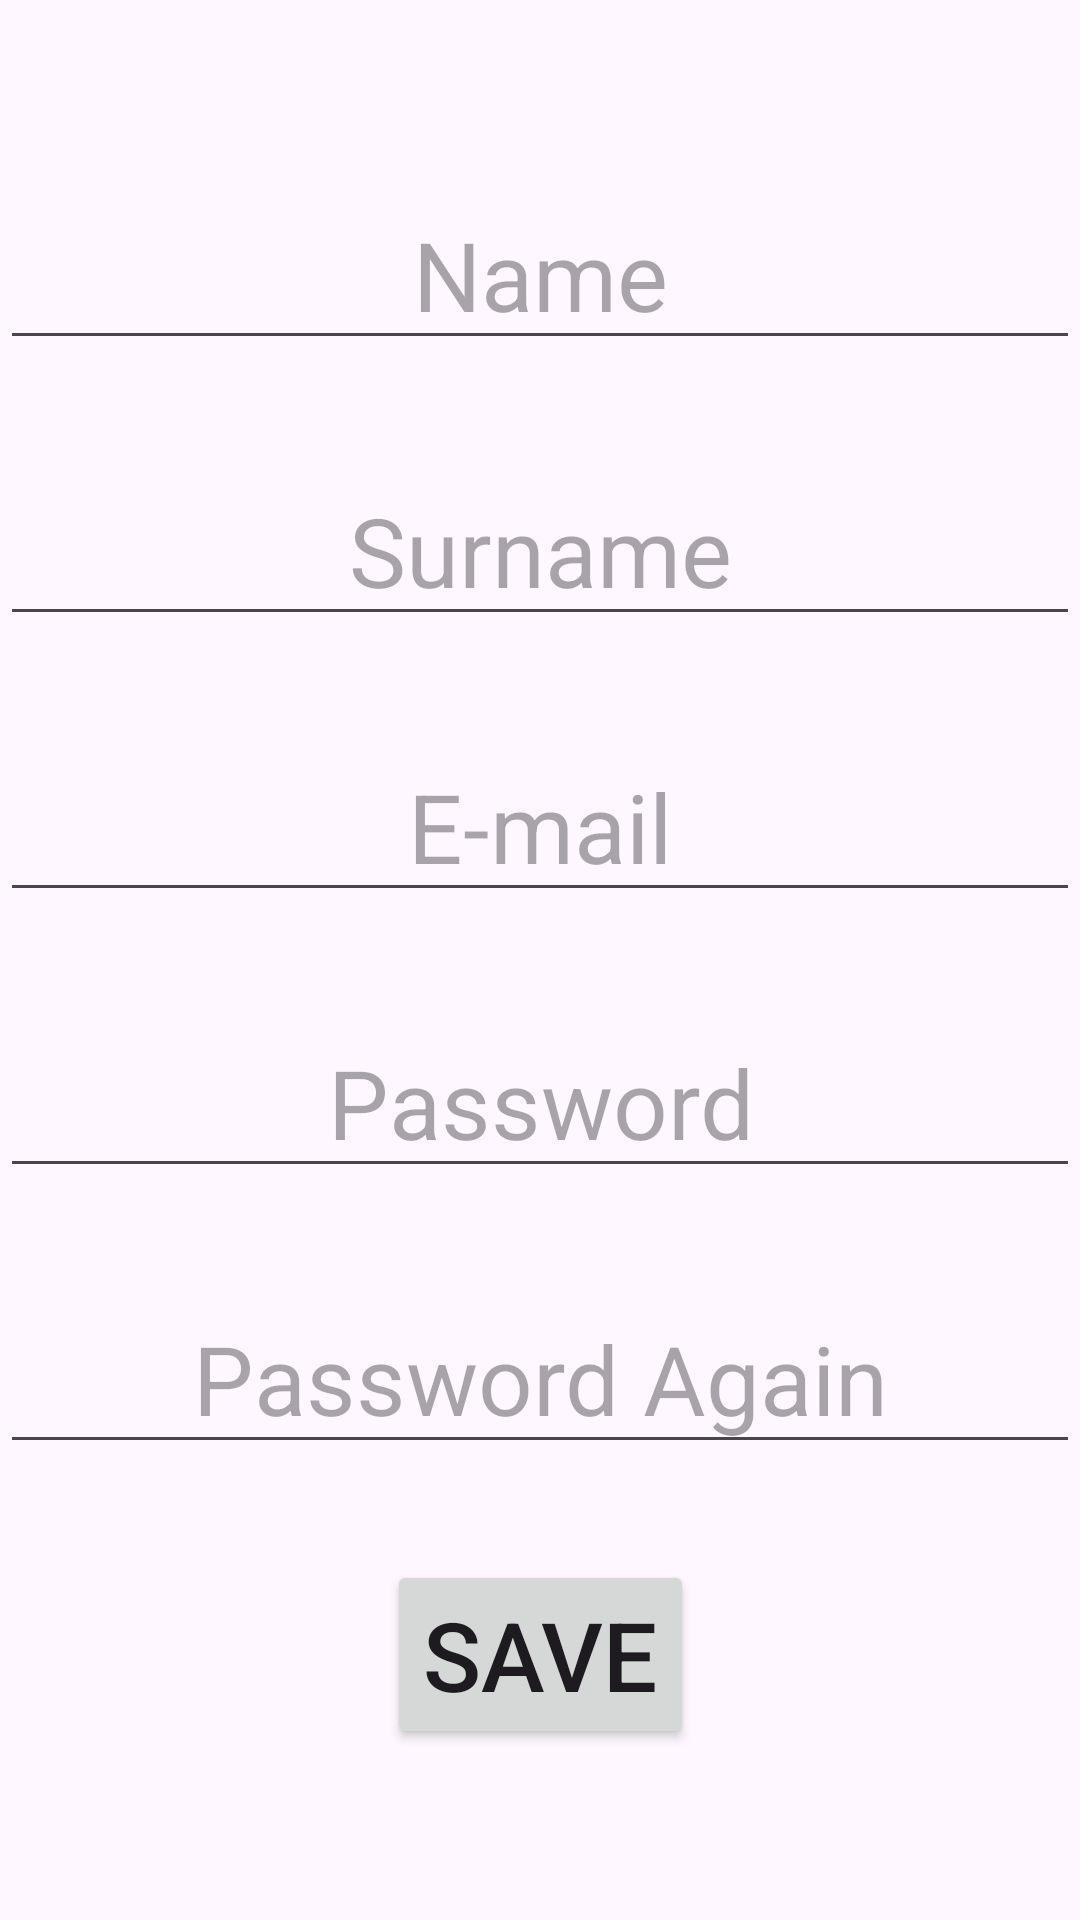

Reconstruct the res/layout file that produces this screen, plus the resources it refers to.
<!-- AndroidManifest.xml: application theme Theme.BasicSocialMedia -->
<!-- res/layout/activity_register.xml -->
<?xml version="1.0" encoding="utf-8"?>
<androidx.constraintlayout.widget.ConstraintLayout xmlns:android="http://schemas.android.com/apk/res/android"
    xmlns:app="http://schemas.android.com/apk/res-auto"
    xmlns:tools="http://schemas.android.com/tools"
    android:id="@+id/main"
    android:layout_width="match_parent"
    android:layout_height="match_parent"
    tools:context=".views.RegisterActivity">

    <EditText
        android:id="@+id/nameEditText"
        android:layout_width="wrap_content"
        android:layout_height="wrap_content"
        android:layout_marginBottom="32dp"
        android:autofillHints="name"
        android:ems="10"
        android:gravity="center"
        android:hint="@string/name"
        android:inputType="text"
        android:textSize="32sp"
        app:layout_constraintBottom_toTopOf="@+id/surnameEditText"
        app:layout_constraintEnd_toEndOf="@+id/surnameEditText"
        app:layout_constraintStart_toStartOf="@+id/surnameEditText" />

    <EditText
        android:id="@+id/surnameEditText"
        android:layout_width="wrap_content"
        android:layout_height="wrap_content"
        android:layout_marginBottom="32dp"
        android:autofillHints="surname"
        android:ems="10"
        android:gravity="center"
        android:hint="@string/surname"
        android:inputType="text"
        android:textSize="32sp"
        app:layout_constraintBottom_toTopOf="@+id/emailEditText"
        app:layout_constraintEnd_toEndOf="@+id/emailEditText"
        app:layout_constraintStart_toStartOf="@+id/emailEditText" />

    <EditText
        android:id="@+id/emailEditText"
        android:layout_width="wrap_content"
        android:layout_height="wrap_content"
        android:autofillHints="emailAddress"
        android:ems="10"
        android:gravity="center"
        android:hint="@string/e_mail"
        android:inputType="textEmailAddress"
        android:textSize="32sp"
        app:layout_constraintBottom_toTopOf="@+id/space"
        app:layout_constraintEnd_toEndOf="@+id/space"
        app:layout_constraintStart_toStartOf="@+id/space" />

    <android.widget.Space
        android:id="@+id/space"
        android:layout_width="32dp"
        android:layout_height="32dp"
        app:layout_constraintBottom_toBottomOf="parent"
        app:layout_constraintEnd_toEndOf="parent"
        app:layout_constraintStart_toStartOf="parent"
        app:layout_constraintTop_toTopOf="parent" />

    <EditText
        android:id="@+id/passwordEditText"
        android:layout_width="wrap_content"
        android:layout_height="wrap_content"
        android:autofillHints="password"
        android:ems="10"
        android:gravity="center"
        android:hint="@string/password"
        android:inputType="textPassword"
        android:textSize="32sp"
        app:layout_constraintEnd_toEndOf="@+id/space"
        app:layout_constraintStart_toStartOf="@+id/space"
        app:layout_constraintTop_toBottomOf="@+id/space" />

    <EditText
        android:id="@+id/secondPasswordEditText"
        android:layout_width="wrap_content"
        android:layout_height="wrap_content"
        android:layout_marginTop="32dp"
        android:autofillHints="password"
        android:ems="10"
        android:gravity="center"
        android:hint="@string/password_again"
        android:inputType="textPassword"
        android:textSize="32sp"
        app:layout_constraintEnd_toEndOf="@+id/passwordEditText"
        app:layout_constraintStart_toStartOf="@+id/passwordEditText"
        app:layout_constraintTop_toBottomOf="@+id/passwordEditText" />

    <Button
        android:id="@+id/saveButton"
        android:layout_width="wrap_content"
        android:layout_height="wrap_content"
        android:layout_marginTop="32dp"
        android:text="@string/save"
        android:textSize="32sp"
        app:layout_constraintEnd_toEndOf="@+id/secondPasswordEditText"
        app:layout_constraintStart_toStartOf="@+id/secondPasswordEditText"
        app:layout_constraintTop_toBottomOf="@+id/secondPasswordEditText" />

</androidx.constraintlayout.widget.ConstraintLayout>
<!-- resources referenced by this layout -->
<resources>
  <string name="e_mail">E-mail</string>
  <string name="name">Name</string>
  <string name="password">Password</string>
  <string name="password_again">Password Again</string>
  <string name="save">Save</string>
  <string name="surname">Surname</string>
  <style name="Theme.BasicSocialMedia" parent="Base.Theme.BasicSocialMedia" />
  <style name="Base.Theme.BasicSocialMedia" parent="Theme.Material3.DayNight.NoActionBar">
          
          
      </style>
</resources>
